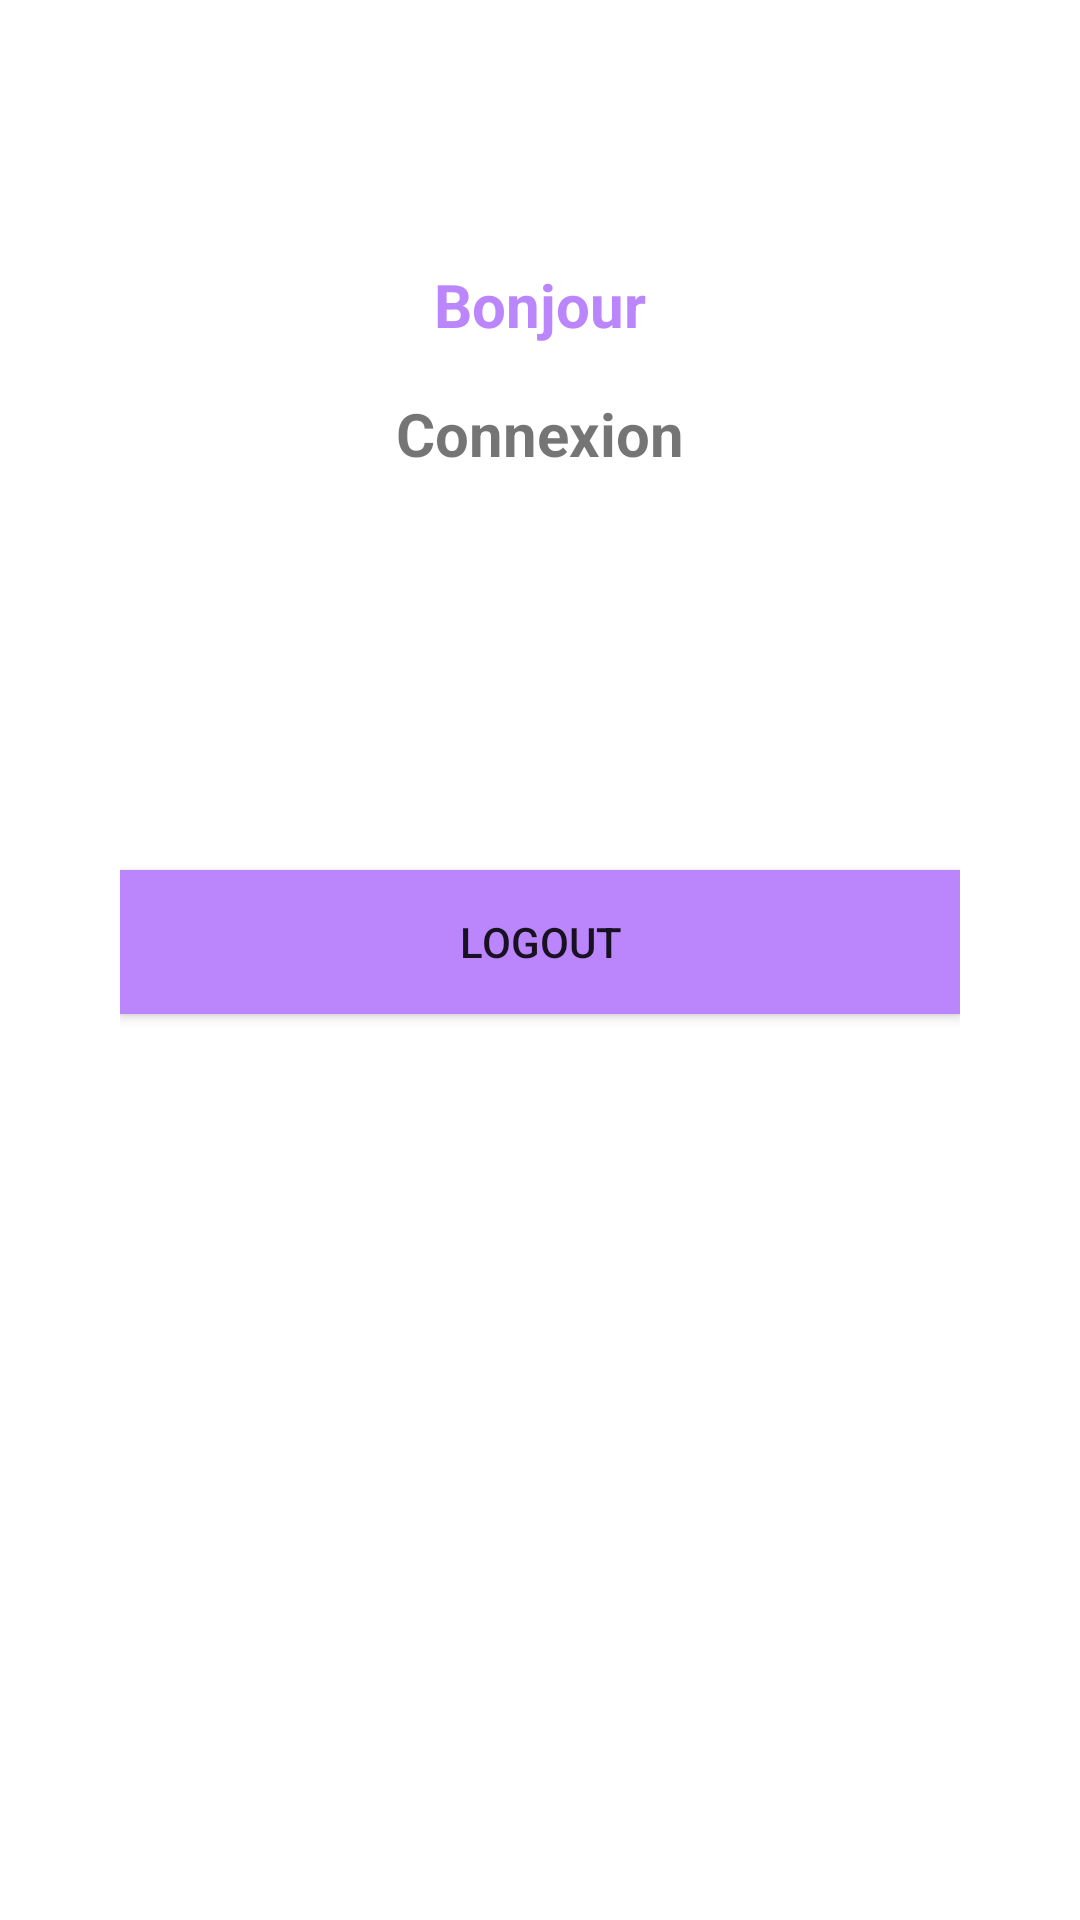

This screen was rendered from an Android layout file. Write that file and the resources it references.
<!-- AndroidManifest.xml: application theme Theme.FirstSteps -->
<!-- res/layout/activity_profile.xml -->
<?xml version="1.0" encoding="utf-8"?>
<androidx.constraintlayout.widget.ConstraintLayout xmlns:android="http://schemas.android.com/apk/res/android"
    xmlns:app="http://schemas.android.com/apk/res-auto"
    xmlns:tools="http://schemas.android.com/tools"
    android:layout_width="match_parent"
    android:layout_height="match_parent"
    tools:context=".activities.LoginActivity">

    <LinearLayout
        android:layout_width="match_parent"
        android:layout_height="wrap_content"
        android:layout_marginTop="40dp"
        android:orientation="vertical"
        android:padding="40dp"
        app:layout_constraintStart_toStartOf="parent"
        app:layout_constraintTop_toTopOf="parent">

        <androidx.appcompat.widget.AppCompatTextView
            android:layout_width="match_parent"
            android:layout_height="wrap_content"
            android:layout_marginTop="8dp"
            android:layout_marginBottom="8dp"
            android:gravity="center"
            android:text="Bonjour"
            android:textColor="@color/purple_200"
            android:textSize="20sp"
            android:textStyle="bold" />

        <androidx.appcompat.widget.AppCompatTextView
            android:id="@+id/login_TV"
            android:layout_width="match_parent"
            android:layout_height="wrap_content"
            android:layout_marginTop="8dp"
            android:layout_marginBottom="8dp"
            android:gravity="center"
            android:text="@string/connexion"
            android:textSize="20sp"
            android:textStyle="bold" />


        <androidx.appcompat.widget.AppCompatImageView
            android:id="@+id/profile_IV"
            android:layout_gravity="center"
            android:layout_width="100dp"
            android:layout_height="100dp"
            android:layout_marginTop="8dp"
            android:layout_marginBottom="8dp"
            android:text="@string/connexion" />

        <androidx.appcompat.widget.AppCompatButton
            android:id="@+id/logout_BT"
            android:layout_gravity="center"
            android:layout_width="match_parent"
            android:layout_height="wrap_content"
            android:layout_marginTop="8dp"
            android:background="@color/purple_200"
            android:layout_marginBottom="8dp"
            android:text="@string/logout" />
    </LinearLayout>


</androidx.constraintlayout.widget.ConstraintLayout>
<!-- resources referenced by this layout -->
<resources>
  <string name="connexion">Connexion</string>
  <string name="logout">Logout</string>
  <style name="Theme.FirstSteps" parent="Theme.MaterialComponents.DayNight.DarkActionBar">
          
          <item name="colorPrimary">@color/purple_500</item>
          <item name="colorPrimaryVariant">@color/purple_700</item>
          <item name="colorOnPrimary">@color/white</item>
          
          <item name="colorSecondary">@color/teal_200</item>
          <item name="colorSecondaryVariant">@color/teal_700</item>
          <item name="colorOnSecondary">@color/black</item>
          
          <item name="android:statusBarColor" tools:targetApi="l">?attr/colorPrimaryVariant</item>
          
      </style>
  <!-- not gathered from this repository: default colours our renderer supplied (Android Studio template values) -->
  <color name="purple_200">#FFBB86FC</color>
  <color name="purple_500">#FF6200EE</color>
  <color name="purple_700">#FF3700B3</color>
  <color name="teal_200">#FF03DAC5</color>
  <color name="teal_700">#FF018786</color>
  <color name="black">#FF000000</color>
  <color name="white">#FFFFFFFF</color>
</resources>
